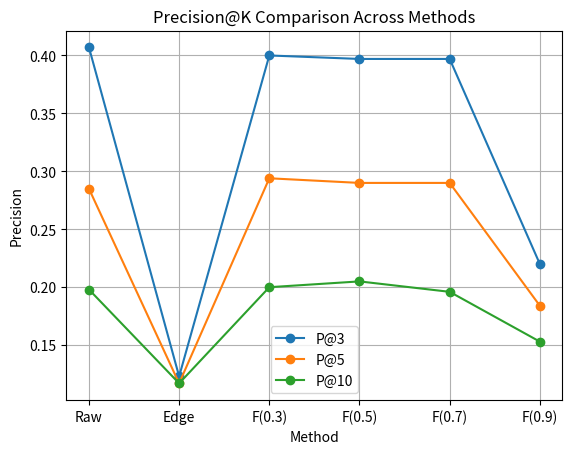

This figure's Python source: (Note: this script raises an exception after producing the figure.)
import matplotlib.pyplot as plt

methods = ["Raw", "Edge", "F(0.3)", "F(0.5)", "F(0.7)", "F(0.9)"]

p3 = [0.407, 0.123, 0.400, 0.397, 0.397, 0.220]
p5 = [0.285, 0.117, 0.294, 0.290, 0.290, 0.184]
p10 = [0.198, 0.117, 0.200, 0.205, 0.196, 0.153]

x = range(len(methods))

plt.figure()

plt.plot(x, p3, marker='o', label="P@3")
plt.plot(x, p5, marker='o', label="P@5")
plt.plot(x, p10, marker='o', label="P@10")

plt.xticks(x, methods)
plt.xlabel("Method")
plt.ylabel("Precision")
plt.title("Precision@K Comparison Across Methods")
plt.legend()
plt.grid(True)

plt.savefig("reports/figures/precision_comparison.png")
plt.show()
